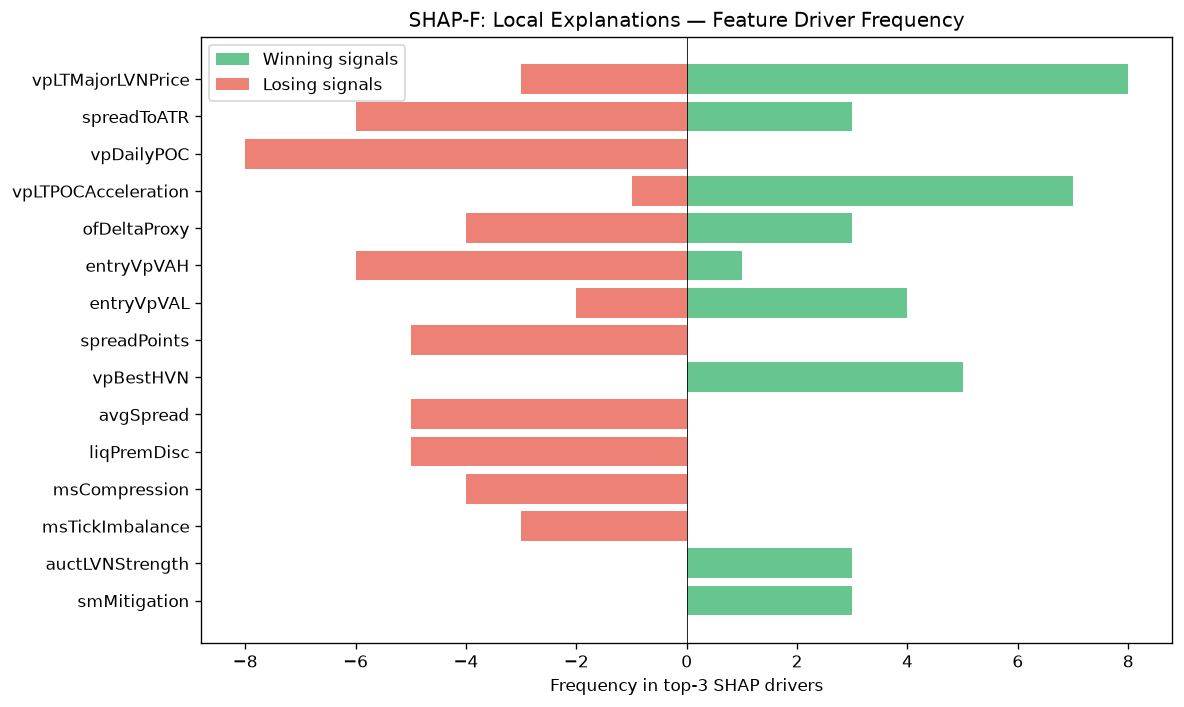

Values plotted in this chart, from the file beside it:
feature, win_top3_freq, lose_top3_freq, total_top3_freq, win_bias
vpLTMajorLVNPrice, 8, 3, 11, 0.7273
spreadToATR, 3, 6, 9, 0.3333
vpDailyPOC, 0, 8, 8, 0.0
vpLTPOCAcceleration, 7, 1, 8, 0.875
ofDeltaProxy, 3, 4, 7, 0.4286
entryVpVAH, 1, 6, 7, 0.1429
entryVpVAL, 4, 2, 6, 0.6667
spreadPoints, 0, 5, 5, 0.0
vpBestHVN, 5, 0, 5, 1
avgSpread, 0, 5, 5, 0.0
liqPremDisc, 0, 5, 5, 0.0
msCompression, 0, 4, 4, 0.0
msTickImbalance, 0, 3, 3, 0.0
auctLVNStrength, 3, 0, 3, 1
smMitigation, 3, 0, 3, 1
ofFlowIntensity, 3, 0, 3, 1
atrProxy, 1, 2, 3, 0.3333
vpNearestNakedPOC, 2, 0, 2, 1
auctTargetConf, 1, 1, 2, 0.5
liqStopCluster, 0, 2, 2, 0.0
msContext, 1, 1, 2, 0.5
smContext, 2, 0, 2, 1
liqEqualHL, 2, 0, 2, 1
profilerMigMean, 2, 0, 2, 1
auctDistLVN, 1, 0, 1, 1
auctTargetProb, 1, 0, 1, 1
vpDistNakedPOC_ATR, 1, 0, 1, 1
entryVpDistLVN, 1, 0, 1, 1
smZoneQuality, 1, 0, 1, 1
auctDistHVN, 0, 1, 1, 0.0
auctTradeQuality, 1, 0, 1, 1
vpVAOverlapRatio, 0, 1, 1, 0.0
liqSessionLiq, 1, 0, 1, 1
vpVAL, 1, 0, 1, 1
auctTargetPrice, 1, 0, 1, 1
